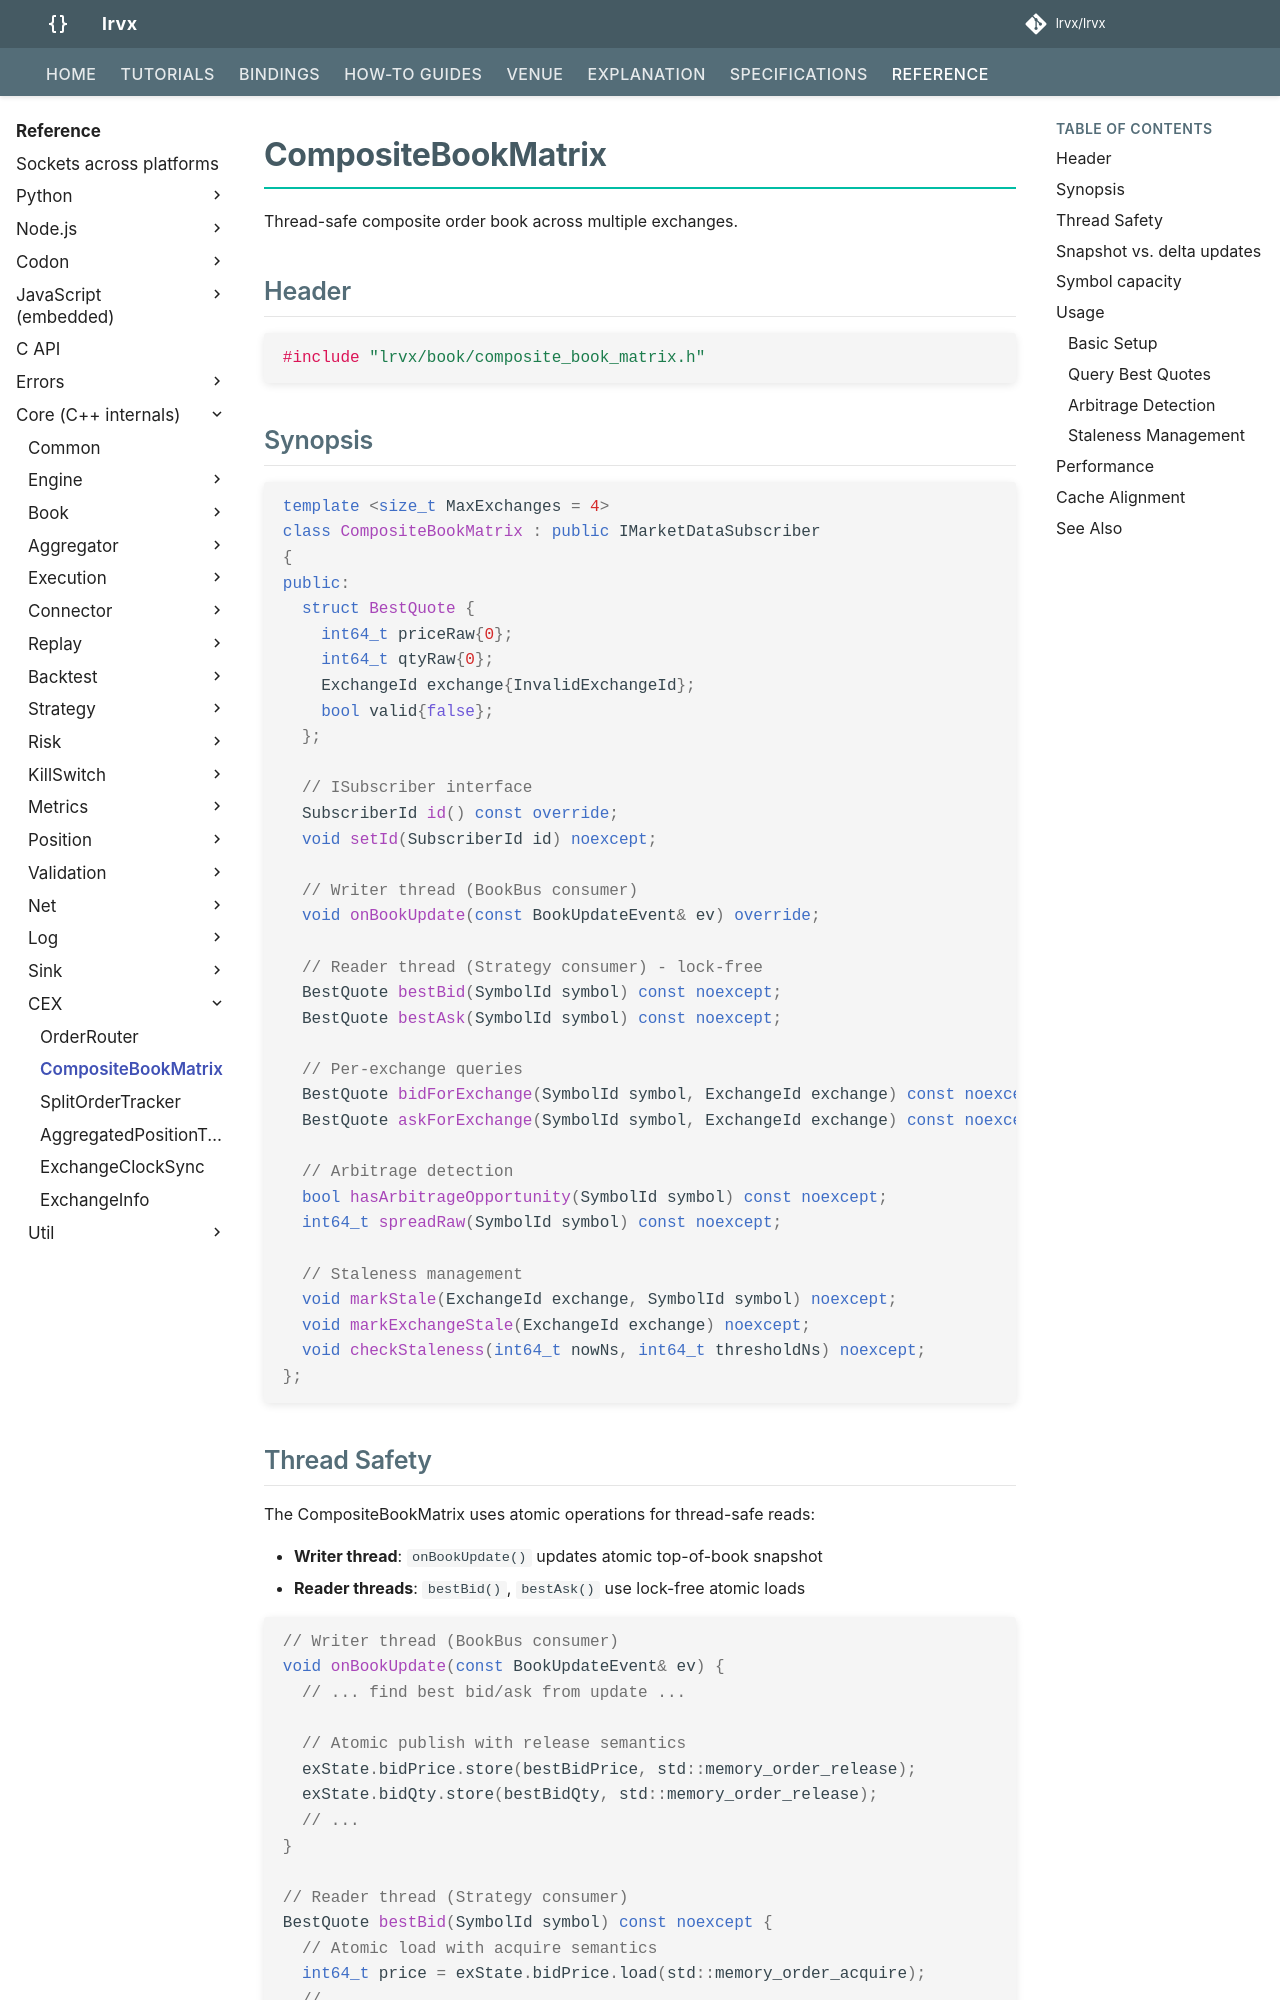

repository: FLOX-Foundation/flox · page: reference/api/cex/composite_book_matrix/index.html · generator: mkdocs

# CompositeBookMatrix

Thread-safe composite order book across multiple exchanges.

## Header

```cpp
#include "flox/book/composite_book_matrix.h"
```

## Synopsis

```cpp
template <size_t MaxExchanges = 4>
class CompositeBookMatrix : public IMarketDataSubscriber
{
public:
  struct BestQuote {
    int64_t priceRaw{0};
    int64_t qtyRaw{0};
    ExchangeId exchange{InvalidExchangeId};
    bool valid{false};
  };

  // ISubscriber interface
  SubscriberId id() const override;
  void setId(SubscriberId id) noexcept;

  // Writer thread (BookBus consumer)
  void onBookUpdate(const BookUpdateEvent& ev) override;

  // Reader thread (Strategy consumer) - lock-free
  BestQuote bestBid(SymbolId symbol) const noexcept;
  BestQuote bestAsk(SymbolId symbol) const noexcept;

  // Per-exchange queries
  BestQuote bidForExchange(SymbolId symbol, ExchangeId exchange) const noexcept;
  BestQuote askForExchange(SymbolId symbol, ExchangeId exchange) const noexcept;

  // Arbitrage detection
  bool hasArbitrageOpportunity(SymbolId symbol) const noexcept;
  int64_t spreadRaw(SymbolId symbol) const noexcept;

  // Staleness management
  void markStale(ExchangeId exchange, SymbolId symbol) noexcept;
  void markExchangeStale(ExchangeId exchange) noexcept;
  void checkStaleness(int64_t nowNs, int64_t thresholdNs) noexcept;
};
```

## Thread Safety

The CompositeBookMatrix uses atomic operations for thread-safe reads:

- **Writer thread**: `onBookUpdate()` updates atomic top-of-book snapshot
- **Reader threads**: `bestBid()`, `bestAsk()` use lock-free atomic loads

```cpp
// Writer thread (BookBus consumer)
void onBookUpdate(const BookUpdateEvent& ev) {
  // ... find best bid/ask from update ...

  // Atomic publish with release semantics
  exState.bidPrice.store(bestBidPrice, std::memory_order_release);
  exState.bidQty.store(bestBidQty, std::memory_order_release);
  // ...
}

// Reader thread (Strategy consumer)
BestQuote bestBid(SymbolId symbol) const noexcept {
  // Atomic load with acquire semantics
  int64_t price = exState.bidPrice.load(std::memory_order_acquire);
  // ...
}
```
